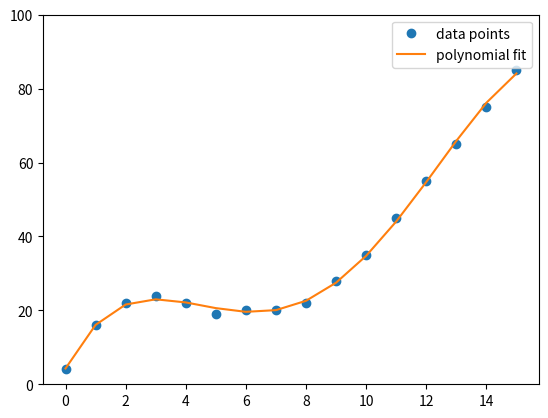

This figure's Python source:
import numpy as np
import matplotlib.pyplot as plt
from scipy.optimize import curve_fit

def interpolate_polynomial(x, *a):
    result = 0
    for i, coeff in enumerate(a):
        result += coeff * x ** i
    return result

x_points = np.linspace(0, 15, 16)
y_points = np.array([4, 16, 22, 24, 22, 19, 20, 20, 22, 28, 35, 45, 55, 65, 75, 85])

coefficients, _ = curve_fit(interpolate_polynomial, x_points, y_points, p0=[1]*5)

plt.plot(x_points, y_points, 'o', label='data points')
plt.plot(x_points, interpolate_polynomial(x_points, *coefficients), label='polynomial fit')
plt.ylim(0, 100)
plt.legend()
# plt.show()
print(*coefficients)